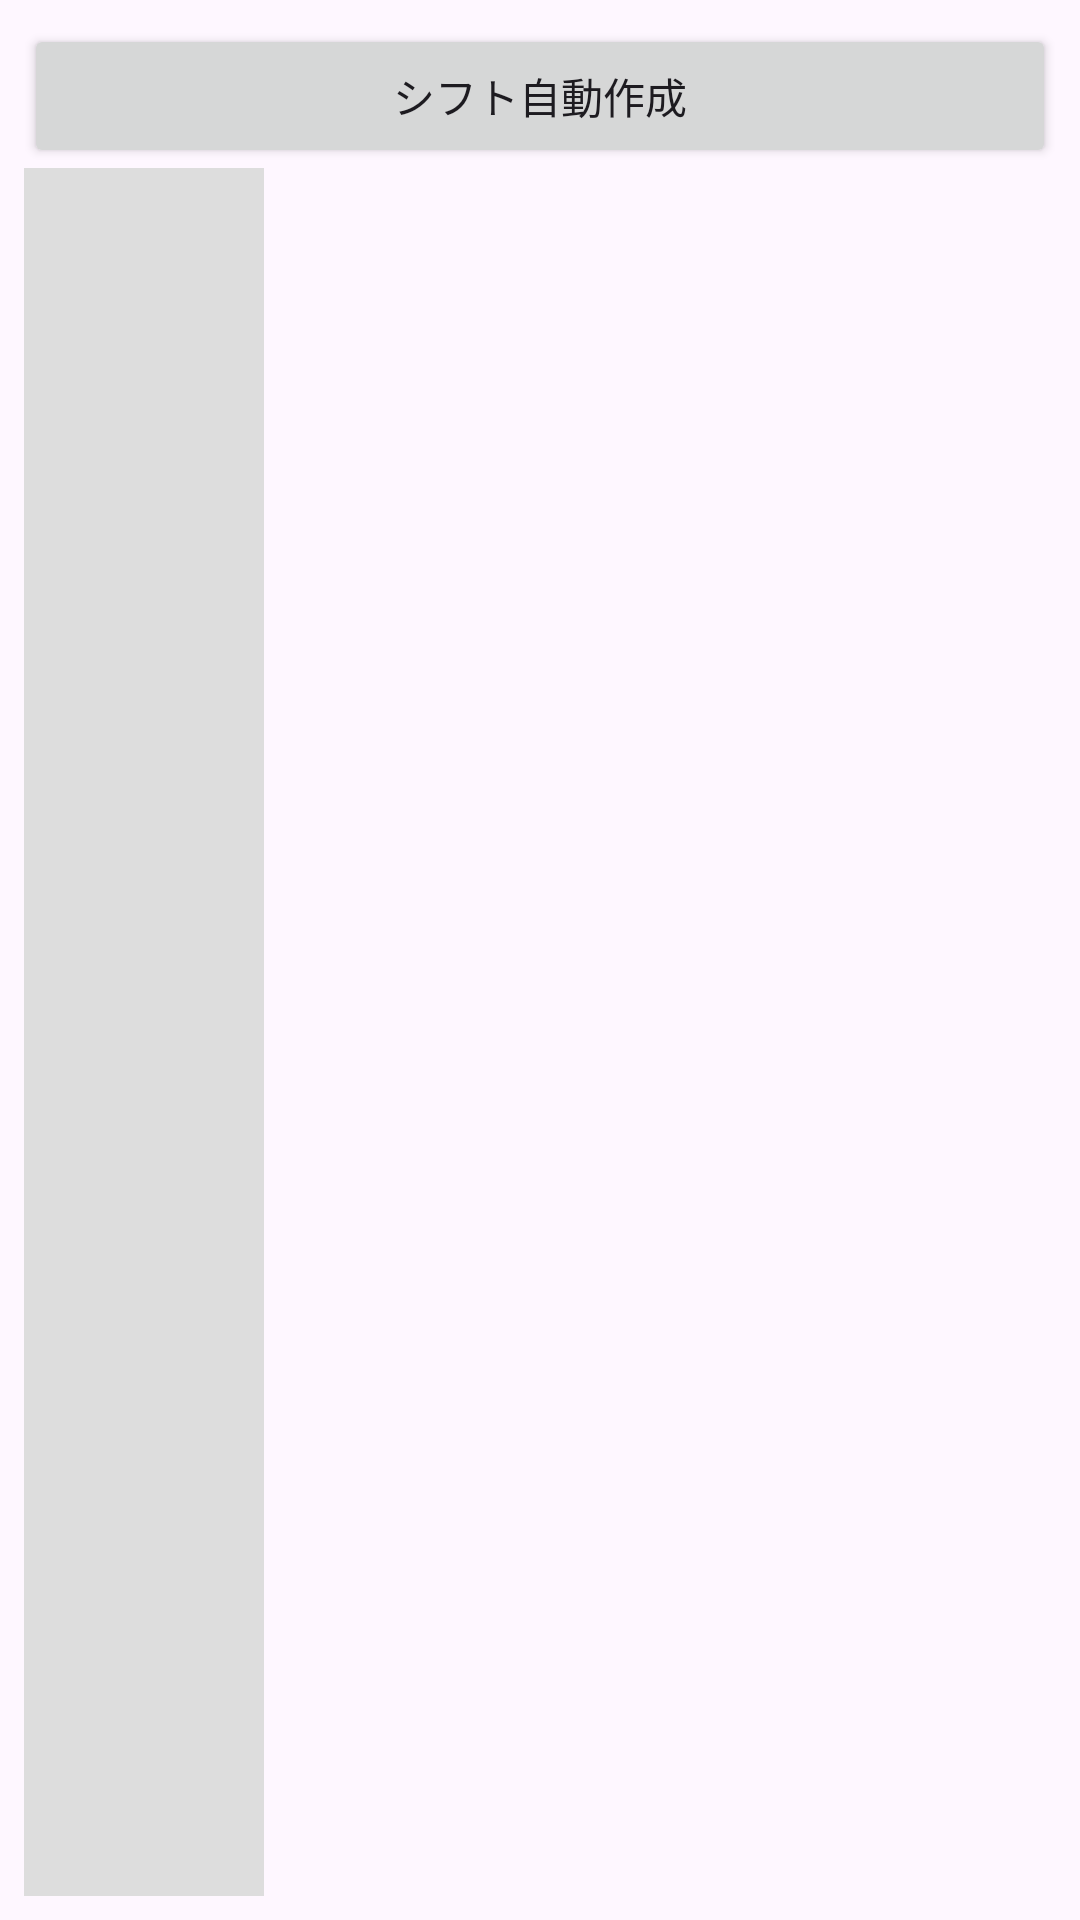

Write the Android layout XML for this screen, with the resource values it uses.
<!-- AndroidManifest.xml: application theme Theme.ShiftScheduler -->
<!-- res/layout/activity_shift_create.xml -->
<?xml version="1.0" encoding="utf-8"?>
<LinearLayout
    xmlns:android="http://schemas.android.com/apk/res/android"
    android:layout_width="match_parent"
    android:layout_height="match_parent"
    android:orientation="vertical"
    android:padding="8dp">

    
    <Button
        android:id="@+id/btnAutoCreateShift"
        android:layout_width="match_parent"
        android:layout_height="wrap_content"
        android:text="シフト自動作成" />

    
    <LinearLayout
        android:orientation="horizontal"
        android:layout_width="match_parent"
        android:layout_height="match_parent">

        
        <LinearLayout
            android:id="@+id/layoutNameLabels"
            android:orientation="vertical"
            android:layout_width="80dp"
            android:layout_height="match_parent"
            android:background="#DDDDDD" />

        
        <HorizontalScrollView
            android:layout_width="0dp"
            android:layout_weight="1"
            android:layout_height="match_parent"
            android:scrollbars="none">

            <LinearLayout
                android:orientation="vertical"
                android:layout_width="wrap_content"
                android:layout_height="wrap_content">

                
                <LinearLayout
                    android:id="@+id/layoutTimeLabels"
                    android:orientation="horizontal"
                    android:layout_width="wrap_content"
                    android:layout_height="wrap_content"
                    android:background="#EEEEEE" />

                
                <androidx.recyclerview.widget.RecyclerView
                    android:id="@+id/recyclerViewShift"
                    android:layout_width="wrap_content"
                    android:layout_height="match_parent" />
            </LinearLayout>
        </HorizontalScrollView>
    </LinearLayout>
</LinearLayout>
<!-- resources referenced by this layout -->
<resources>
  <style name="Theme.ShiftScheduler" parent="Base.Theme.ShiftScheduler" />
  <style name="Base.Theme.ShiftScheduler" parent="Theme.Material3.DayNight.NoActionBar">
          
          
      </style>
</resources>
